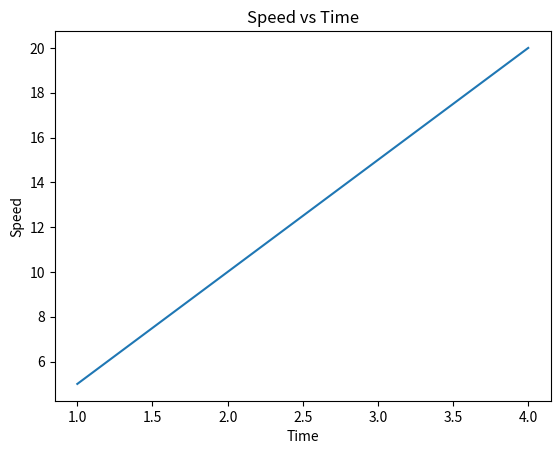

Source code (Python):
import matplotlib.pyplot as plt

x = [1, 2, 3, 4]
y = [5, 10, 15, 20]

plt.plot(x, y)
plt.xlabel("Time")
plt.ylabel("Speed")
plt.title("Speed vs Time")
plt.show()
